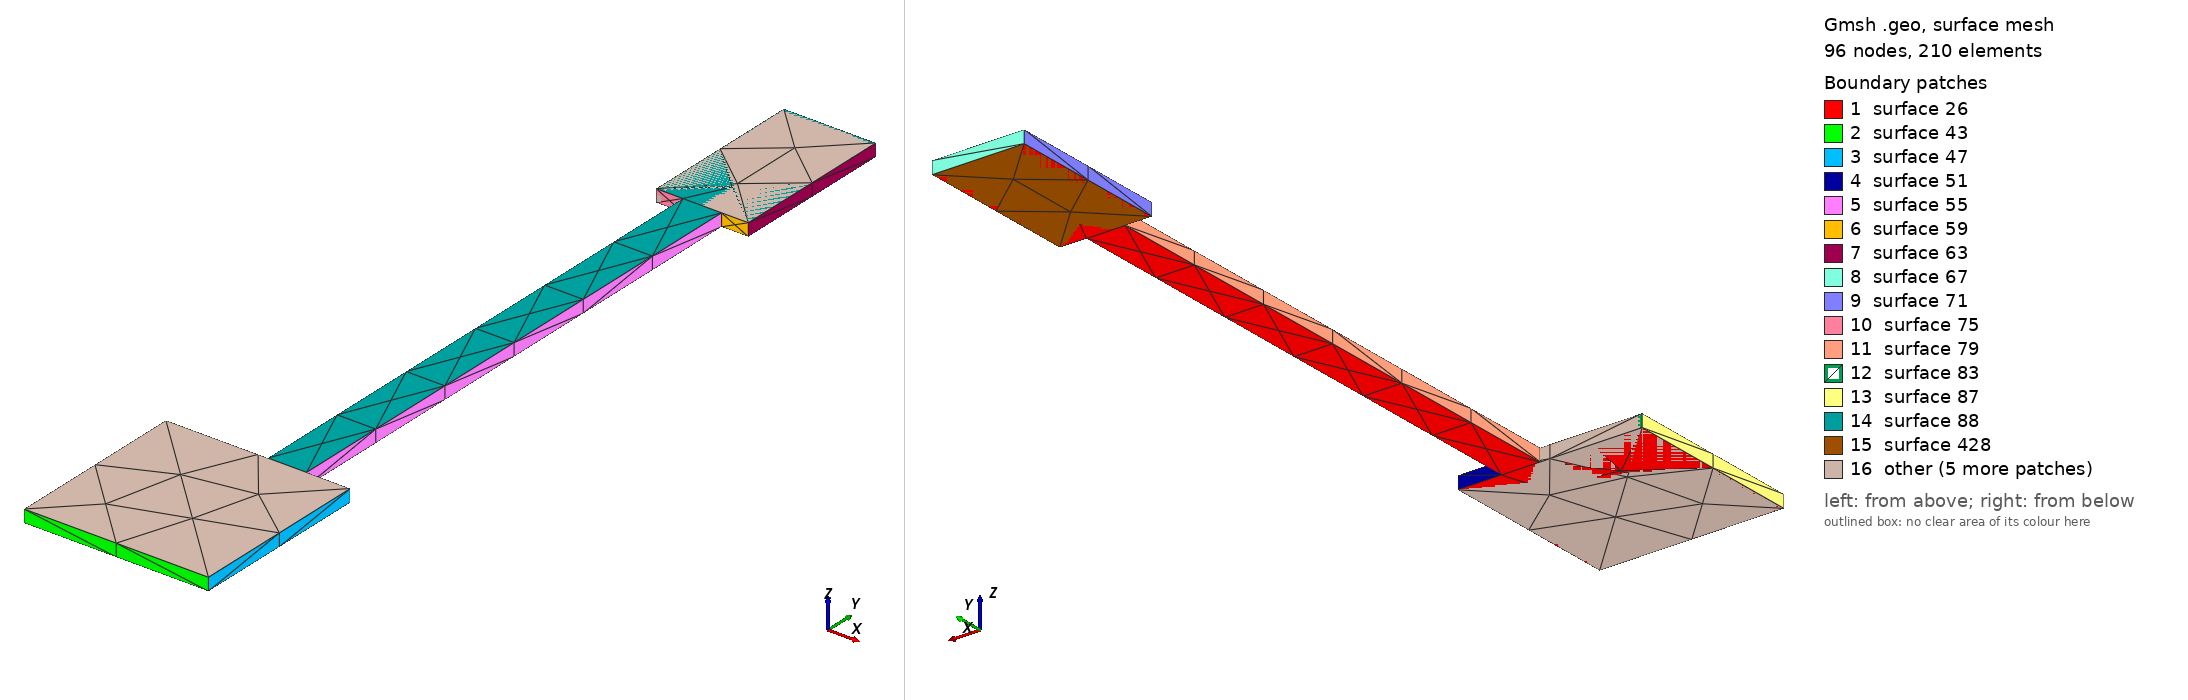

Gmsh geometry script, surface-meshed: 96 nodes, 210 surface elements. Boundary patches (legend numbers): 1 surface 26, 2 surface 43, 3 surface 47, 4 surface 51, 5 surface 55, 6 surface 59, 7 surface 63, 8 surface 67, 9 surface 71, 10 surface 75, 11 surface 79, 12 surface 83, 13 surface 87, 14 surface 88, 15 surface 428, 16 other. Left view from above one corner, right view from below the opposite corner. The script declares no physical surfaces, so the legend lists its geometric surfaces. The drawing asked Gmsh for element sizes between 1% and 20% of the model's largest extent; the script's own settings can give other sizes.

=== UNNAMED_22_RESN_I111_B.geo (drawn) ===
lc = 1e-2;
Point(1) = {3.252, 0.971, 0.10548, lc} ;
Point(2) = {3.272, 0.971, 0.10548, lc} ;
Point(3) = {3.272, 0.991, 0.10548, lc} ;
Point(4) = {3.26726, 0.991, 0.10548, lc} ;
Point(5) = {3.26726, 1.0495, 0.10548, lc} ;
Point(6) = {3.27016, 1.0495, 0.10548, lc} ;
Point(7) = {3.27016, 1.0675, 0.10548, lc} ;
Point(8) = {3.26016, 1.0675, 0.10548, lc} ;
Point(9) = {3.26016, 1.0495, 0.10548, lc} ;
Point(10) = {3.26306, 1.0495, 0.10548, lc} ;
Point(11) = {3.26306, 0.991, 0.10548, lc} ;
Point(12) = {3.252, 0.991, 0.10548, lc} ;
Line(13) = {1,2} ;
Line(14) = {2,3} ;
Line(15) = {3,4} ;
Line(16) = {4,5} ;
Line(17) = {5,6} ;
Line(18) = {6,7} ;
Line(19) = {7,8} ;
Line(20) = {8,9} ;
Line(21) = {9,10} ;
Line(22) = {10,11} ;
Line(23) = {11,12} ;
Line(24) = {12,1} ;
Line Loop(25) = {13,14,15,16,17,18,19,20,21,22,23,24} ;
Plane Surface(26) = {25} ;
Extrude{0,0,0.00137}{ Surface{26}; }
Point(419) = {3.27016, 1.0495, 0.10548, lc} ;
Point(420) = {3.26016, 1.0495, 0.10548, lc} ;
Point(421) = {3.26016, 1.0675, 0.10548, lc} ;
Point(422) = {3.27016, 1.0675, 0.10548, lc} ;
Line(423) = {419,420} ;
Line(424) = {420,421} ;
Line(425) = {421,422} ;
Line(426) = {422,419} ;
Line Loop(427) = {423,424,425,426} ;
Plane Surface(428) = {427} ;
Extrude{0,0,0.00137}{ Surface{428}; }
Point(693) = {3.272, 0.991, 0.10548, lc} ;
Point(694) = {3.272, 0.971, 0.10548, lc} ;
Point(695) = {3.252, 0.971, 0.10548, lc} ;
Point(696) = {3.252, 0.991, 0.10548, lc} ;
Line(697) = {693,694} ;
Line(698) = {694,695} ;
Line(699) = {695,696} ;
Line(700) = {696,693} ;
Line Loop(701) = {697,698,699,700} ;
Plane Surface(702) = {701} ;
Extrude{0,0,0.00137}{ Surface{702}; }
